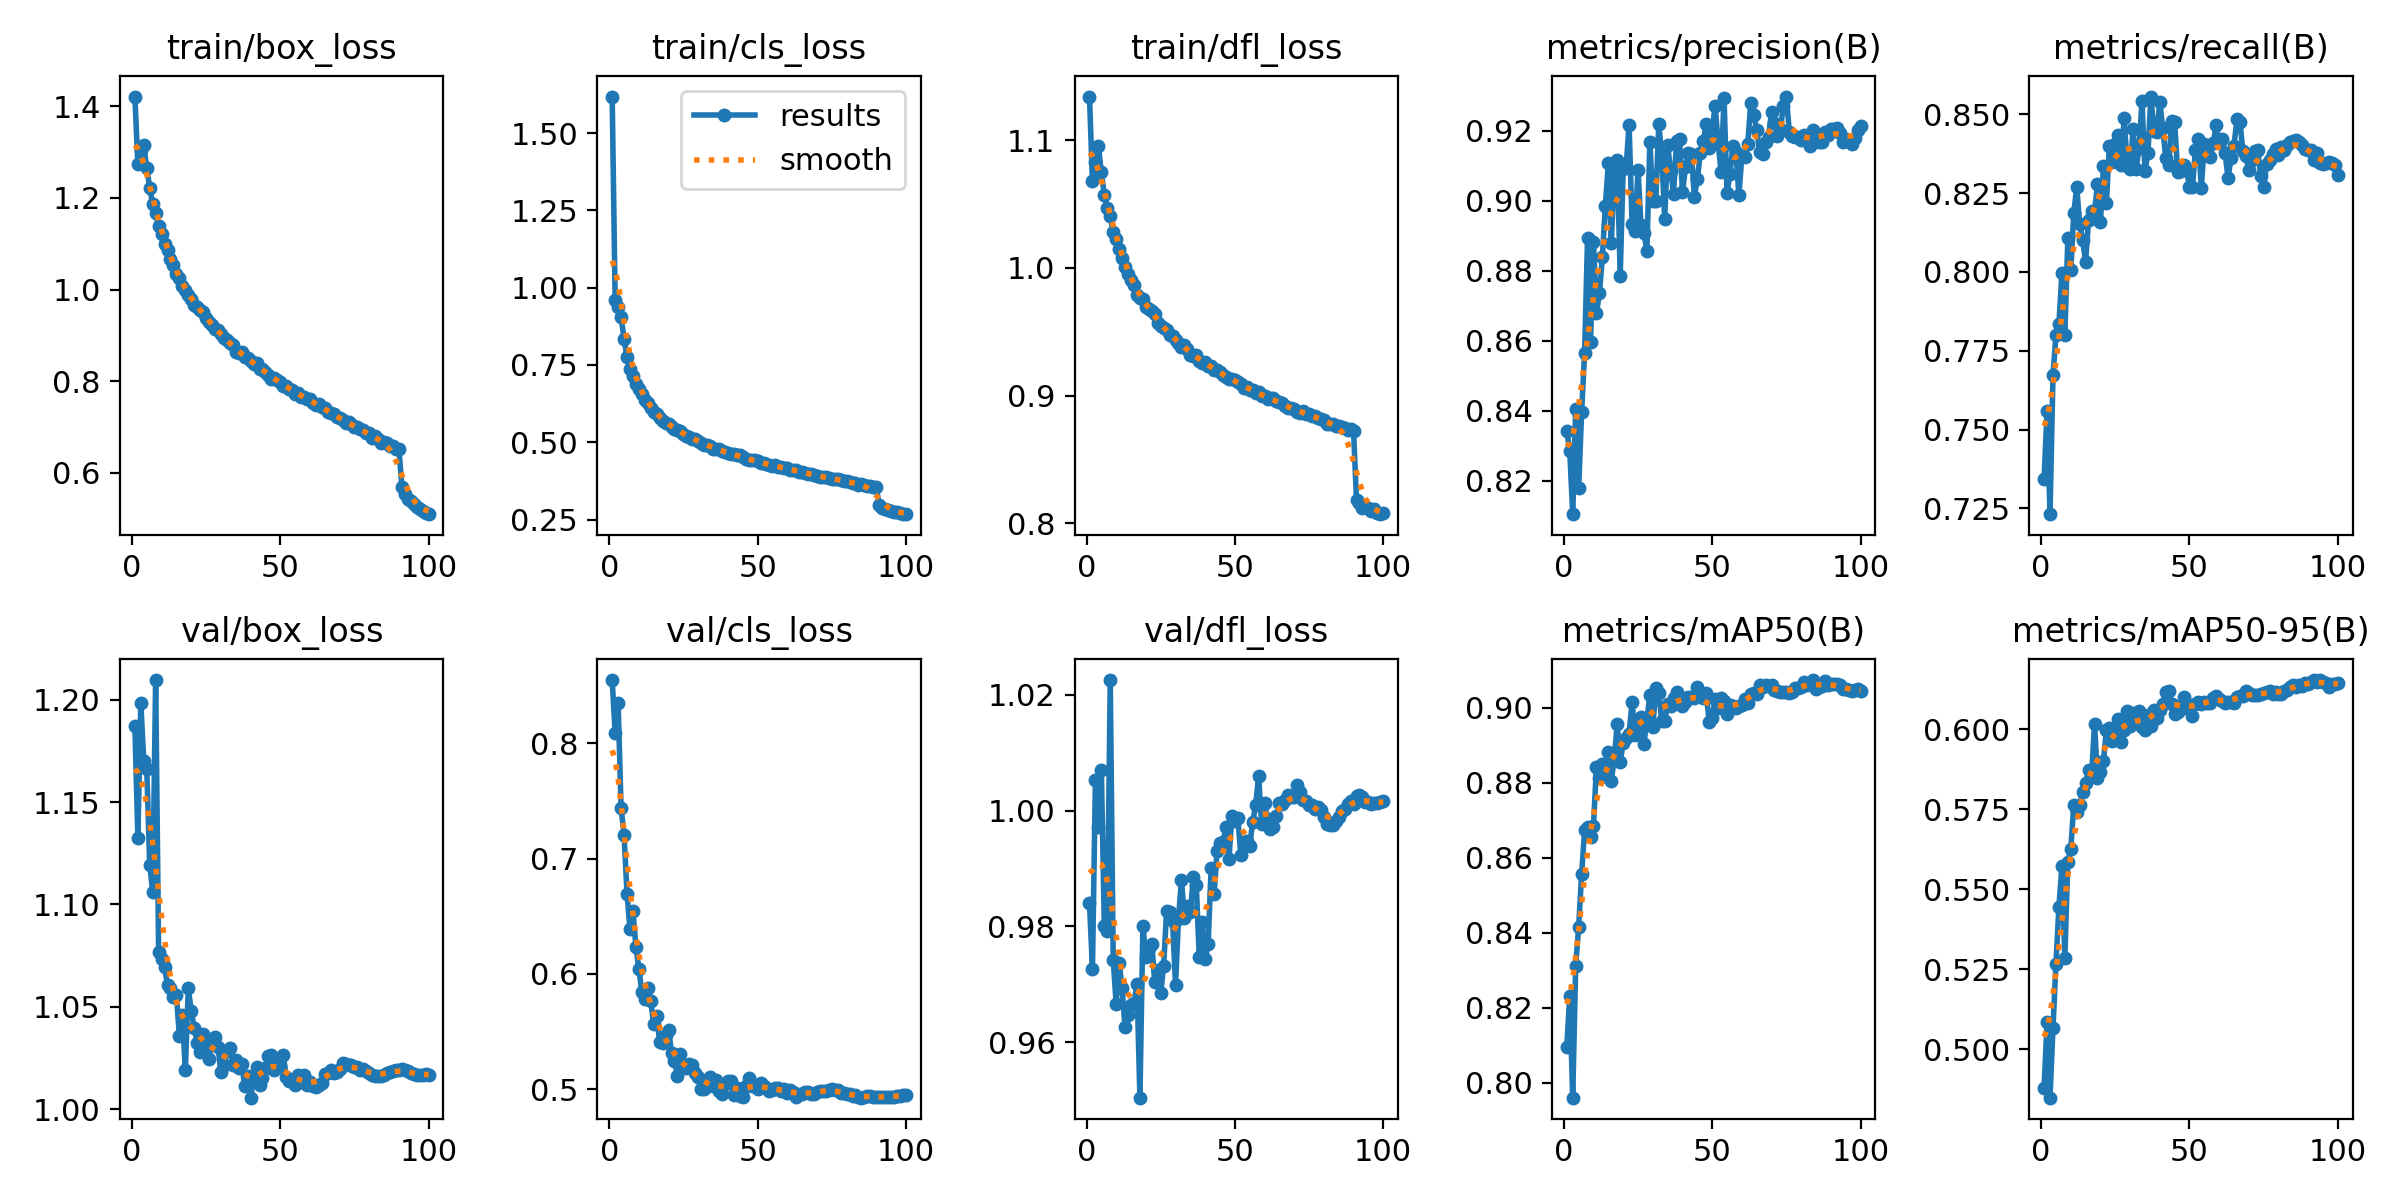

The table this chart was drawn from, first rows:
epoch, time, train/box_loss, train/cls_loss, train/dfl_loss, metrics/precision(B), metrics/recall(B), metrics/mAP50(B), metrics/mAP50-95(B), val/box_loss, val/cls_loss, val/dfl_loss, lr/pg0, lr/pg1, lr/pg2
1, 128.2, 1.421, 1.618, 1.134, 0.8343, 0.7343, 0.8096, 0.4877, 1.187, 0.855, 0.984, 0.003329, 0.003329, 0.003329
2, 250, 1.274, 0.9591, 1.068, 0.8286, 0.7559, 0.823, 0.5085, 1.133, 0.8091, 0.9727, 0.006596, 0.006596, 0.006596
3, 369.4, 1.304, 0.9383, 1.083, 0.8105, 0.7231, 0.796, 0.4849, 1.198, 0.8353, 1.005, 0.009798, 0.009798, 0.009798
4, 486.8, 1.316, 0.9058, 1.095, 0.8406, 0.7672, 0.831, 0.5067, 1.17, 0.7441, 0.9972, 0.009703, 0.009703, 0.009703
5, 604.5, 1.265, 0.8338, 1.075, 0.8179, 0.7799, 0.8415, 0.5266, 1.166, 0.7208, 1.007, 0.009604, 0.009604, 0.009604
6, 722.6, 1.223, 0.7756, 1.057, 0.8397, 0.7834, 0.8555, 0.5446, 1.119, 0.6697, 0.9801, 0.009505, 0.009505, 0.009505
7, 841.1, 1.186, 0.7372, 1.047, 0.8566, 0.7996, 0.8673, 0.5571, 1.106, 0.6391, 0.9792, 0.009406, 0.009406, 0.009406
8, 958.9, 1.167, 0.7128, 1.041, 0.8894, 0.7799, 0.8682, 0.5286, 1.21, 0.6544, 1.023, 0.009307, 0.009307, 0.009307
9, 1075, 1.138, 0.6887, 1.028, 0.8596, 0.8106, 0.8654, 0.5587, 1.077, 0.6235, 0.9742, 0.009208, 0.009208, 0.009208
10, 1193, 1.122, 0.6726, 1.023, 0.8882, 0.8006, 0.8685, 0.5626, 1.073, 0.6045, 0.9666, 0.009109, 0.009109, 0.009109
11, 1313, 1.101, 0.6548, 1.015, 0.868, 0.8186, 0.8843, 0.5763, 1.069, 0.5845, 0.9737, 0.00901, 0.00901, 0.00901
12, 1432, 1.086, 0.6361, 1.008, 0.8736, 0.827, 0.8812, 0.5743, 1.061, 0.5781, 0.9693, 0.008911, 0.008911, 0.008911
13, 1553, 1.068, 0.6277, 1.001, 0.8841, 0.8152, 0.8851, 0.5765, 1.059, 0.5882, 0.9627, 0.008812, 0.008812, 0.008812
14, 1674, 1.054, 0.6099, 0.9956, 0.8987, 0.81, 0.8817, 0.5804, 1.055, 0.5769, 0.9647, 0.008713, 0.008713, 0.008713
15, 1789, 1.034, 0.598, 0.9908, 0.9108, 0.8033, 0.8882, 0.5834, 1.056, 0.5562, 0.9664, 0.008614, 0.008614, 0.008614
16, 1903, 1.026, 0.5917, 0.9869, 0.888, 0.8166, 0.8803, 0.5871, 1.036, 0.5631, 0.9667, 0.008515, 0.008515, 0.008515
17, 2020, 1.008, 0.5779, 0.9786, 0.9076, 0.8192, 0.8865, 0.5853, 1.046, 0.5413, 0.9701, 0.008416, 0.008416, 0.008416
18, 2135, 0.9987, 0.5699, 0.9767, 0.9116, 0.8192, 0.8956, 0.6018, 1.019, 0.5398, 0.9504, 0.008317, 0.008317, 0.008317
19, 2250, 0.9883, 0.5638, 0.9758, 0.8787, 0.8278, 0.8855, 0.5849, 1.059, 0.5472, 0.9801, 0.008218, 0.008218, 0.008218
20, 2363, 0.9796, 0.5591, 0.9697, 0.9091, 0.8158, 0.8906, 0.5866, 1.048, 0.5517, 0.9747, 0.008119, 0.008119, 0.008119
21, 2475, 0.9675, 0.5483, 0.9682, 0.9096, 0.8337, 0.892, 0.5901, 1.04, 0.5315, 0.9763, 0.00802, 0.00802, 0.00802
22, 2587, 0.963, 0.5434, 0.9661, 0.9218, 0.8218, 0.8931, 0.5998, 1.032, 0.5246, 0.977, 0.007921, 0.007921, 0.007921
23, 2698, 0.9553, 0.538, 0.964, 0.8935, 0.8401, 0.9015, 0.6004, 1.028, 0.5115, 0.9703, 0.007822, 0.007822, 0.007822
24, 2810, 0.9512, 0.5355, 0.9572, 0.8915, 0.8349, 0.8926, 0.5964, 1.037, 0.5308, 0.9725, 0.007723, 0.007723, 0.007723
25, 2920, 0.9371, 0.5276, 0.9548, 0.909, 0.8407, 0.8959, 0.5991, 1.032, 0.52, 0.9684, 0.007624, 0.007624, 0.007624
26, 3034, 0.9296, 0.5212, 0.9526, 0.8932, 0.8436, 0.8975, 0.6032, 1.024, 0.5187, 0.9732, 0.007525, 0.007525, 0.007525
27, 3148, 0.922, 0.5175, 0.9517, 0.8908, 0.8339, 0.8903, 0.5961, 1.034, 0.5216, 0.9827, 0.007426, 0.007426, 0.007426
28, 3260, 0.915, 0.512, 0.9471, 0.8857, 0.8489, 0.8967, 0.5999, 1.035, 0.521, 0.9825, 0.007327, 0.007327, 0.007327
29, 3374, 0.911, 0.51, 0.9468, 0.9169, 0.8336, 0.9033, 0.6057, 1.03, 0.5143, 0.9809, 0.007228, 0.007228, 0.007228
30, 3486, 0.9023, 0.5033, 0.9434, 0.9001, 0.8328, 0.8949, 0.6012, 1.018, 0.5102, 0.9699, 0.007129, 0.007129, 0.007129
31, 3599, 0.8955, 0.4985, 0.9414, 0.9001, 0.8452, 0.9051, 0.605, 1.021, 0.4999, 0.9813, 0.00703, 0.00703, 0.00703
32, 3709, 0.8893, 0.4923, 0.9382, 0.922, 0.8327, 0.904, 0.6019, 1.028, 0.4998, 0.9881, 0.006931, 0.006931, 0.006931
33, 3821, 0.8829, 0.4908, 0.9399, 0.9134, 0.8392, 0.8965, 0.6057, 1.03, 0.5024, 0.9814, 0.006832, 0.006832, 0.006832
34, 3931, 0.8782, 0.4872, 0.9365, 0.8949, 0.8543, 0.8964, 0.6008, 1.021, 0.5104, 0.9836, 0.006733, 0.006733, 0.006733
35, 4043, 0.8645, 0.4789, 0.932, 0.9159, 0.832, 0.9009, 0.5999, 1.024, 0.5024, 0.9824, 0.006634, 0.006634, 0.006634
36, 4153, 0.8625, 0.4782, 0.9311, 0.9087, 0.8377, 0.9004, 0.6044, 1.02, 0.5079, 0.9885, 0.006535, 0.006535, 0.006535
37, 4265, 0.8632, 0.4775, 0.9319, 0.9021, 0.8557, 0.9027, 0.6011, 1.022, 0.4988, 0.9871, 0.006436, 0.006436, 0.006436
38, 4375, 0.8536, 0.4724, 0.9268, 0.9173, 0.8448, 0.9043, 0.6059, 1.011, 0.4955, 0.9747, 0.006337, 0.006337, 0.006337
39, 4486, 0.8503, 0.468, 0.9258, 0.9177, 0.8444, 0.9026, 0.6037, 1.016, 0.5046, 0.9807, 0.006238, 0.006238, 0.006238
40, 4597, 0.8445, 0.4657, 0.9263, 0.9025, 0.854, 0.9004, 0.606, 1.006, 0.5073, 0.9743, 0.006139, 0.006139, 0.006139
41, 4707, 0.8367, 0.4607, 0.9235, 0.9097, 0.8456, 0.9014, 0.608, 1.015, 0.5067, 0.977, 0.00604, 0.00604, 0.00604
42, 4817, 0.8394, 0.4608, 0.9233, 0.9136, 0.8362, 0.9028, 0.6115, 1.021, 0.4953, 0.9901, 0.005941, 0.005941, 0.005941
43, 4925, 0.8272, 0.4579, 0.9202, 0.9135, 0.8341, 0.9029, 0.612, 1.012, 0.5007, 0.9856, 0.005842, 0.005842, 0.005842
44, 5038, 0.8275, 0.4572, 0.9198, 0.9013, 0.8479, 0.9027, 0.6079, 1.015, 0.4939, 0.9929, 0.005743, 0.005743, 0.005743
45, 5148, 0.8212, 0.4524, 0.9182, 0.9062, 0.8475, 0.9055, 0.6049, 1.02, 0.4933, 0.9944, 0.005644, 0.005644, 0.005644
46, 5258, 0.8141, 0.446, 0.9165, 0.9136, 0.8318, 0.9031, 0.6055, 1.026, 0.5029, 0.9945, 0.005545, 0.005545, 0.005545
47, 5367, 0.8058, 0.4438, 0.9142, 0.917, 0.8321, 0.9025, 0.6076, 1.027, 0.5096, 0.9972, 0.005446, 0.005446, 0.005446
48, 5477, 0.8078, 0.443, 0.9129, 0.9221, 0.8338, 0.904, 0.6101, 1.019, 0.503, 0.9916, 0.005347, 0.005347, 0.005347
49, 5586, 0.8028, 0.4413, 0.9129, 0.9151, 0.8325, 0.8962, 0.607, 1.021, 0.5041, 0.9991, 0.005248, 0.005248, 0.005248
50, 5695, 0.798, 0.4381, 0.912, 0.9202, 0.827, 0.8972, 0.6064, 1.021, 0.5, 0.9983, 0.005149, 0.005149, 0.005149
51, 5803, 0.7889, 0.4326, 0.9106, 0.9272, 0.8268, 0.9023, 0.6043, 1.026, 0.5053, 0.9987, 0.00505, 0.00505, 0.00505
52, 5910, 0.7901, 0.4336, 0.9094, 0.9167, 0.8387, 0.8998, 0.6081, 1.016, 0.503, 0.9924, 0.004951, 0.004951, 0.004951
53, 6018, 0.7835, 0.4282, 0.9061, 0.9083, 0.8423, 0.9027, 0.6084, 1.014, 0.5007, 0.9946, 0.004852, 0.004852, 0.004852
54, 6125, 0.7817, 0.4275, 0.9068, 0.9294, 0.8267, 0.9017, 0.6078, 1.014, 0.4989, 0.9948, 0.004753, 0.004753, 0.004753
55, 6236, 0.7726, 0.4232, 0.9046, 0.9023, 0.8406, 0.8982, 0.6086, 1.012, 0.4994, 0.9939, 0.004654, 0.004654, 0.004654
56, 6344, 0.7736, 0.4252, 0.9043, 0.9078, 0.837, 0.9007, 0.6083, 1.017, 0.5009, 0.998, 0.004555, 0.004555, 0.004555
57, 6454, 0.7666, 0.4193, 0.9023, 0.9156, 0.8365, 0.9004, 0.6083, 1.014, 0.5008, 1.001, 0.004456, 0.004456, 0.004456
58, 6563, 0.7666, 0.4187, 0.9024, 0.914, 0.8409, 0.9001, 0.6098, 1.017, 0.4986, 1.006, 0.004357, 0.004357, 0.004357
59, 6674, 0.7621, 0.4172, 0.8999, 0.9017, 0.8465, 0.9006, 0.6105, 1.012, 0.5001, 0.9978, 0.004258, 0.004258, 0.004258
60, 6783, 0.7613, 0.4156, 0.8996, 0.9127, 0.8408, 0.9008, 0.6095, 1.013, 0.497, 1.001, 0.004159, 0.004159, 0.004159
... 40 more rows
